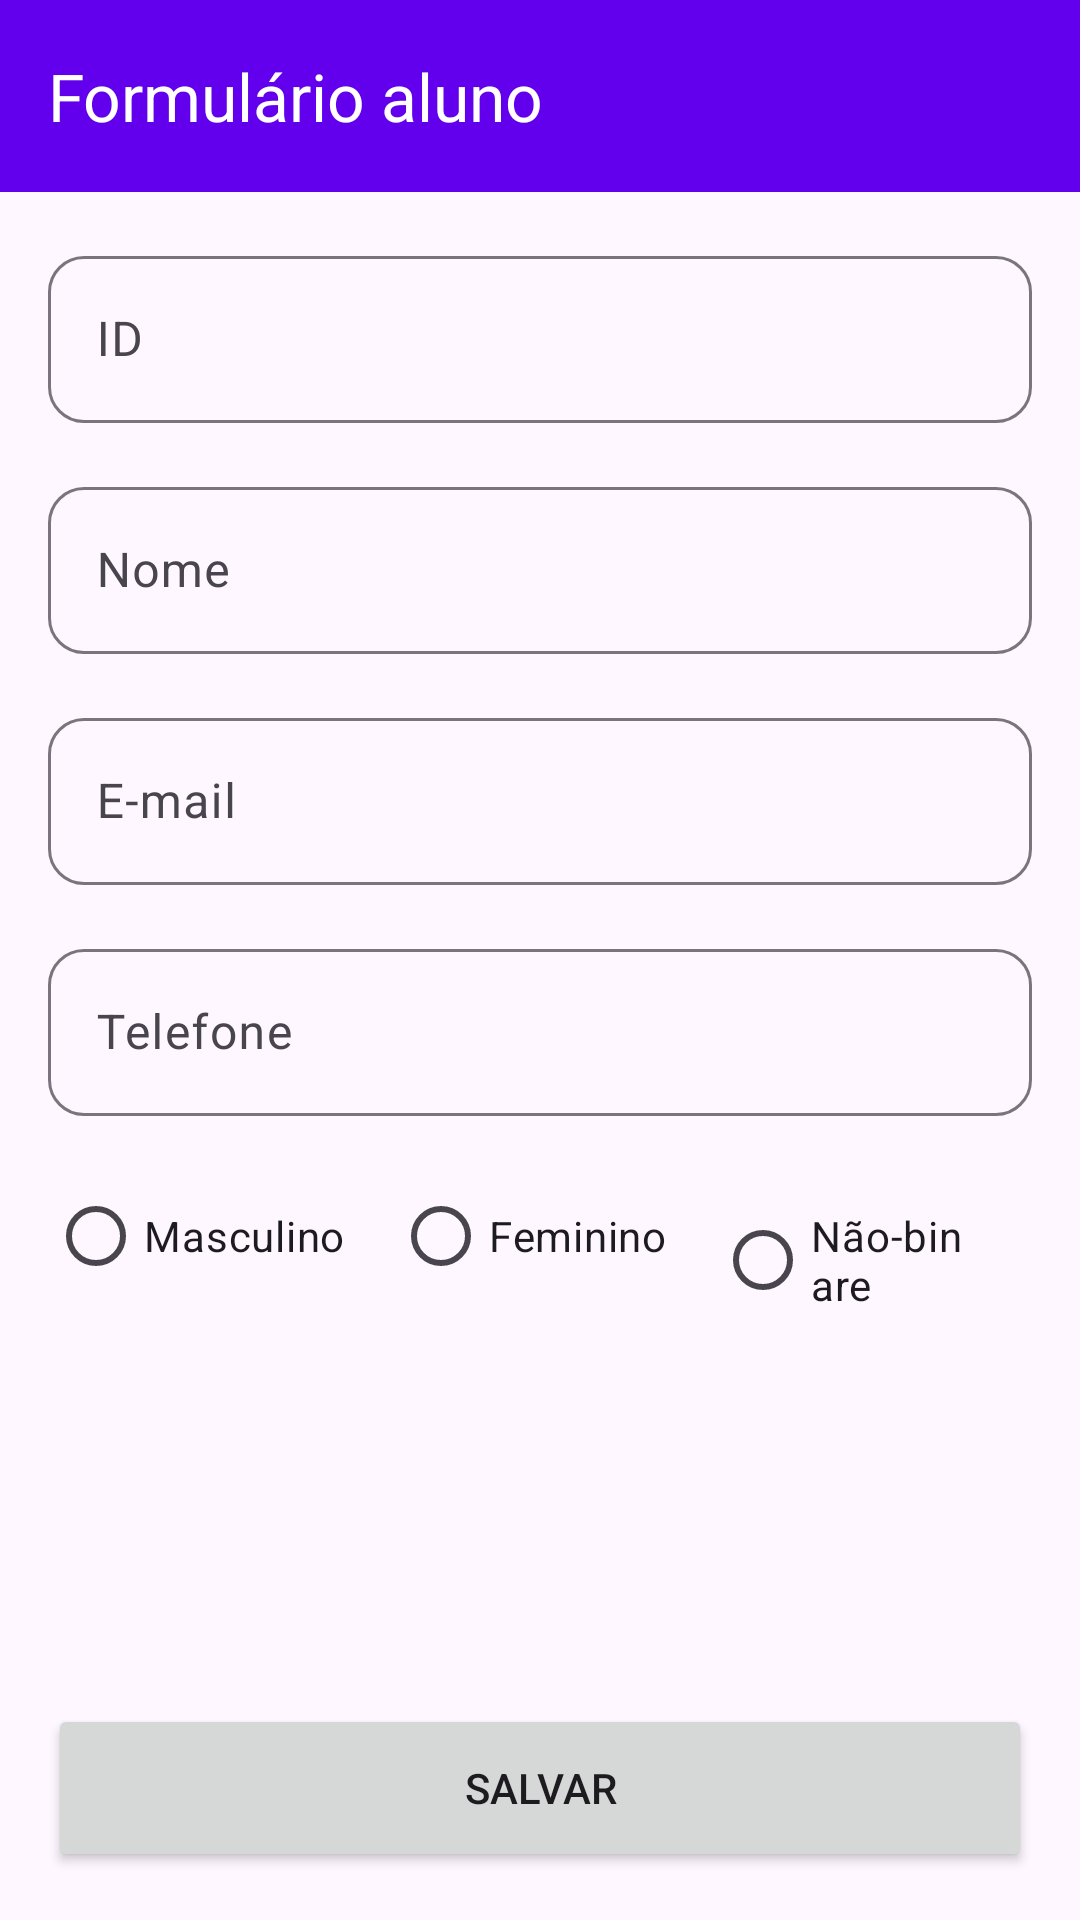

This screen was rendered from an Android layout file. Write that file and the resources it references.
<!-- AndroidManifest.xml: application theme Theme.AndroidJavaAgenda -->
<!-- res/layout/activity_formulario_aluno.xml -->
<?xml version="1.0" encoding="utf-8"?>
<androidx.constraintlayout.widget.ConstraintLayout
    xmlns:android="http://schemas.android.com/apk/res/android"
    xmlns:app="http://schemas.android.com/apk/res-auto"
    android:id="@+id/formulario_aluno"
    android:layout_width="match_parent"
    android:layout_height="match_parent">

    <com.google.android.material.appbar.AppBarLayout
        android:id="@+id/formulario_aluno_app_bar_layout"
        android:layout_width="match_parent"
        android:layout_height="wrap_content"
        android:fitsSystemWindows="true"
        app:layout_constraintEnd_toEndOf="parent"
        app:layout_constraintStart_toStartOf="parent"
        app:layout_constraintTop_toTopOf="parent">

        <com.google.android.material.appbar.MaterialToolbar
            android:id="@+id/formulario_aluno_top_app_bar"
            android:layout_width="match_parent"
            android:layout_height="?attr/actionBarSize"
            android:background="?attr/colorPrimary"
            app:title="@string/formulario_aluno_top_app_bar_title"
            app:titleTextColor="@android:color/white"
            style="@style/Widget.Material3.Toolbar" />

    </com.google.android.material.appbar.AppBarLayout>

    <androidx.core.widget.NestedScrollView
        android:layout_width="match_parent"
        android:layout_height="0dp"
        app:layout_constraintBottom_toTopOf="@id/formulario_aluno_botao_salvar"
        app:layout_constraintTop_toBottomOf="@id/formulario_aluno_app_bar_layout">

        <LinearLayout
            android:layout_width="match_parent"
            android:layout_height="wrap_content"
            android:orientation="vertical"
            android:padding="16dp">

            <com.google.android.material.textfield.TextInputLayout
                android:id="@+id/formulario_aluno_id_layout"
                style="@style/Widget.Material3.TextInputLayout.OutlinedBox"
                android:layout_width="match_parent"
                android:layout_height="wrap_content"
                android:layout_marginBottom="16dp"
                android:hint="@string/formulario_aluno_id"
                app:boxCornerRadiusBottomEnd="12dp"
                app:boxCornerRadiusBottomStart="12dp"
                app:boxCornerRadiusTopEnd="12dp"
                app:boxCornerRadiusTopStart="12dp"
                app:endIconMode="clear_text"
                app:helperTextEnabled="true"
                app:startIconDrawable="@drawable/ic_add">

                <com.google.android.material.textfield.TextInputEditText
                    android:id="@+id/formulario_aluno_id_text"
                    android:layout_width="match_parent"
                    android:layout_height="wrap_content"
                    android:enabled="false"
                    android:importantForAutofill="no"
                    android:inputType="none" />

            </com.google.android.material.textfield.TextInputLayout>

            <com.google.android.material.textfield.TextInputLayout
                android:id="@+id/formulario_aluno_nome_layout"
                style="@style/Widget.Material3.TextInputLayout.OutlinedBox"
                android:layout_width="match_parent"
                android:layout_height="wrap_content"
                android:layout_marginBottom="16dp"
                android:hint="@string/formulario_aluno_nome"
                app:boxCornerRadiusBottomEnd="12dp"
                app:boxCornerRadiusBottomStart="12dp"
                app:boxCornerRadiusTopEnd="12dp"
                app:boxCornerRadiusTopStart="12dp"
                app:endIconMode="clear_text"
                app:helperTextEnabled="true"
                app:startIconDrawable="@drawable/ic_add">

                <com.google.android.material.textfield.TextInputEditText
                    android:id="@+id/formulario_aluno_nome_text"
                    android:layout_width="match_parent"
                    android:layout_height="wrap_content"
                    android:importantForAutofill="no"
                    android:inputType="textPersonName" />

            </com.google.android.material.textfield.TextInputLayout>

            <com.google.android.material.textfield.TextInputLayout
                android:id="@+id/formulario_aluno_email_layout"
                style="@style/Widget.Material3.TextInputLayout.OutlinedBox"
                android:layout_width="match_parent"
                android:layout_height="wrap_content"
                android:layout_marginBottom="16dp"
                android:hint="@string/formulario_aluno_email"
                app:boxCornerRadiusBottomEnd="12dp"
                app:boxCornerRadiusBottomStart="12dp"
                app:boxCornerRadiusTopEnd="12dp"
                app:boxCornerRadiusTopStart="12dp"
                app:endIconMode="clear_text"
                app:helperTextEnabled="true"
                app:startIconDrawable="@drawable/ic_add">

                <com.google.android.material.textfield.TextInputEditText
                    android:id="@+id/formulario_aluno_email_text"
                    android:layout_width="match_parent"
                    android:layout_height="wrap_content"
                    android:importantForAutofill="no"
                    android:inputType="textEmailAddress" />

            </com.google.android.material.textfield.TextInputLayout>

            <com.google.android.material.textfield.TextInputLayout
                android:id="@+id/formulario_aluno_telefone_layout"
                style="@style/Widget.Material3.TextInputLayout.OutlinedBox"
                android:layout_width="match_parent"
                android:layout_height="wrap_content"
                android:layout_marginBottom="16dp"
                android:hint="@string/formulario_aluno_telefone"
                app:boxCornerRadiusBottomEnd="12dp"
                app:boxCornerRadiusBottomStart="12dp"
                app:boxCornerRadiusTopEnd="12dp"
                app:boxCornerRadiusTopStart="12dp"
                app:endIconMode="clear_text"
                app:helperTextEnabled="true"
                app:startIconDrawable="@drawable/ic_add">

                <com.google.android.material.textfield.TextInputEditText
                    android:id="@+id/formulario_aluno_telefone_text"
                    android:layout_width="match_parent"
                    android:layout_height="wrap_content"
                    android:importantForAutofill="no"
                    android:inputType="phone" />

            </com.google.android.material.textfield.TextInputLayout>

            <RadioGroup
                android:id="@+id/formulario_aluno_radio_group"
                android:layout_width="match_parent"
                android:layout_height="wrap_content"
                android:orientation="horizontal">

                <com.google.android.material.radiobutton.MaterialRadioButton
                    android:id="@+id/formulario_aluno_radio_masculino"
                    android:layout_width="wrap_content"
                    android:layout_height="wrap_content"
                    android:layout_marginEnd="16dp"
                    android:text="@string/formulario_aluno_genero_masculino" />

                <com.google.android.material.radiobutton.MaterialRadioButton
                    android:id="@+id/formulario_aluno_radio_feminino"
                    android:layout_width="wrap_content"
                    android:layout_height="wrap_content"
                    android:layout_marginEnd="16dp"
                    android:text="@string/formulario_aluno_genero_feminino" />

                <com.google.android.material.radiobutton.MaterialRadioButton
                    android:id="@+id/formulario_aluno_radio_nao_binario"
                    android:layout_width="wrap_content"
                    android:layout_height="wrap_content"
                    android:layout_marginEnd="16dp"
                    android:text="@string/formulario_aluno_genero_nao_binario" />

            </RadioGroup>
        </LinearLayout>
    </androidx.core.widget.NestedScrollView>

    <Button
        android:id="@+id/formulario_aluno_botao_salvar"
        android:layout_width="match_parent"
        android:layout_height="56dp"
        android:layout_marginHorizontal="16dp"
        android:layout_marginVertical="16dp"
        android:text="@string/formulario_aluno_botao_salvar"
        app:layout_constraintBottom_toBottomOf="parent"
        app:layout_constraintEnd_toEndOf="parent"
        app:layout_constraintStart_toStartOf="parent" />


</androidx.constraintlayout.widget.ConstraintLayout>
<!-- resources referenced by this layout -->
<resources>
  <string name="formulario_aluno_botao_salvar">Salvar</string>
  <string name="formulario_aluno_email">E-mail</string>
  <string name="formulario_aluno_genero_feminino">Feminino</string>
  <string name="formulario_aluno_genero_masculino">Masculino</string>
  <string name="formulario_aluno_genero_nao_binario">Não-binare</string>
  <string name="formulario_aluno_id">ID</string>
  <string name="formulario_aluno_nome">Nome</string>
  <string name="formulario_aluno_telefone">Telefone</string>
  <string name="formulario_aluno_top_app_bar_title">Formulário aluno</string>
  <style name="Theme.AndroidJavaAgenda" parent="Theme.Material3.DayNight.NoActionBar">
          
          <item name="colorPrimary">@color/purple_500</item>
          <item name="colorPrimaryVariant">@color/purple_700</item>
          <item name="colorOnPrimary">@color/white</item>
          
          <item name="colorSecondary">@color/teal_200</item>
          <item name="colorSecondaryVariant">@color/teal_700</item>
          <item name="colorOnSecondary">@color/black</item>
          
          <item name="android:statusBarColor">?attr/colorPrimaryVariant</item>
          
      </style>
  <!-- not gathered from this repository: default colours our renderer supplied (Android Studio template values) -->
  <color name="purple_500">#FF6200EE</color>
  <color name="purple_700">#FF3700B3</color>
  <color name="teal_200">#FF03DAC5</color>
  <color name="teal_700">#FF018786</color>
  <color name="black">#FF000000</color>
  <color name="white">#FFFFFFFF</color>
</resources>
